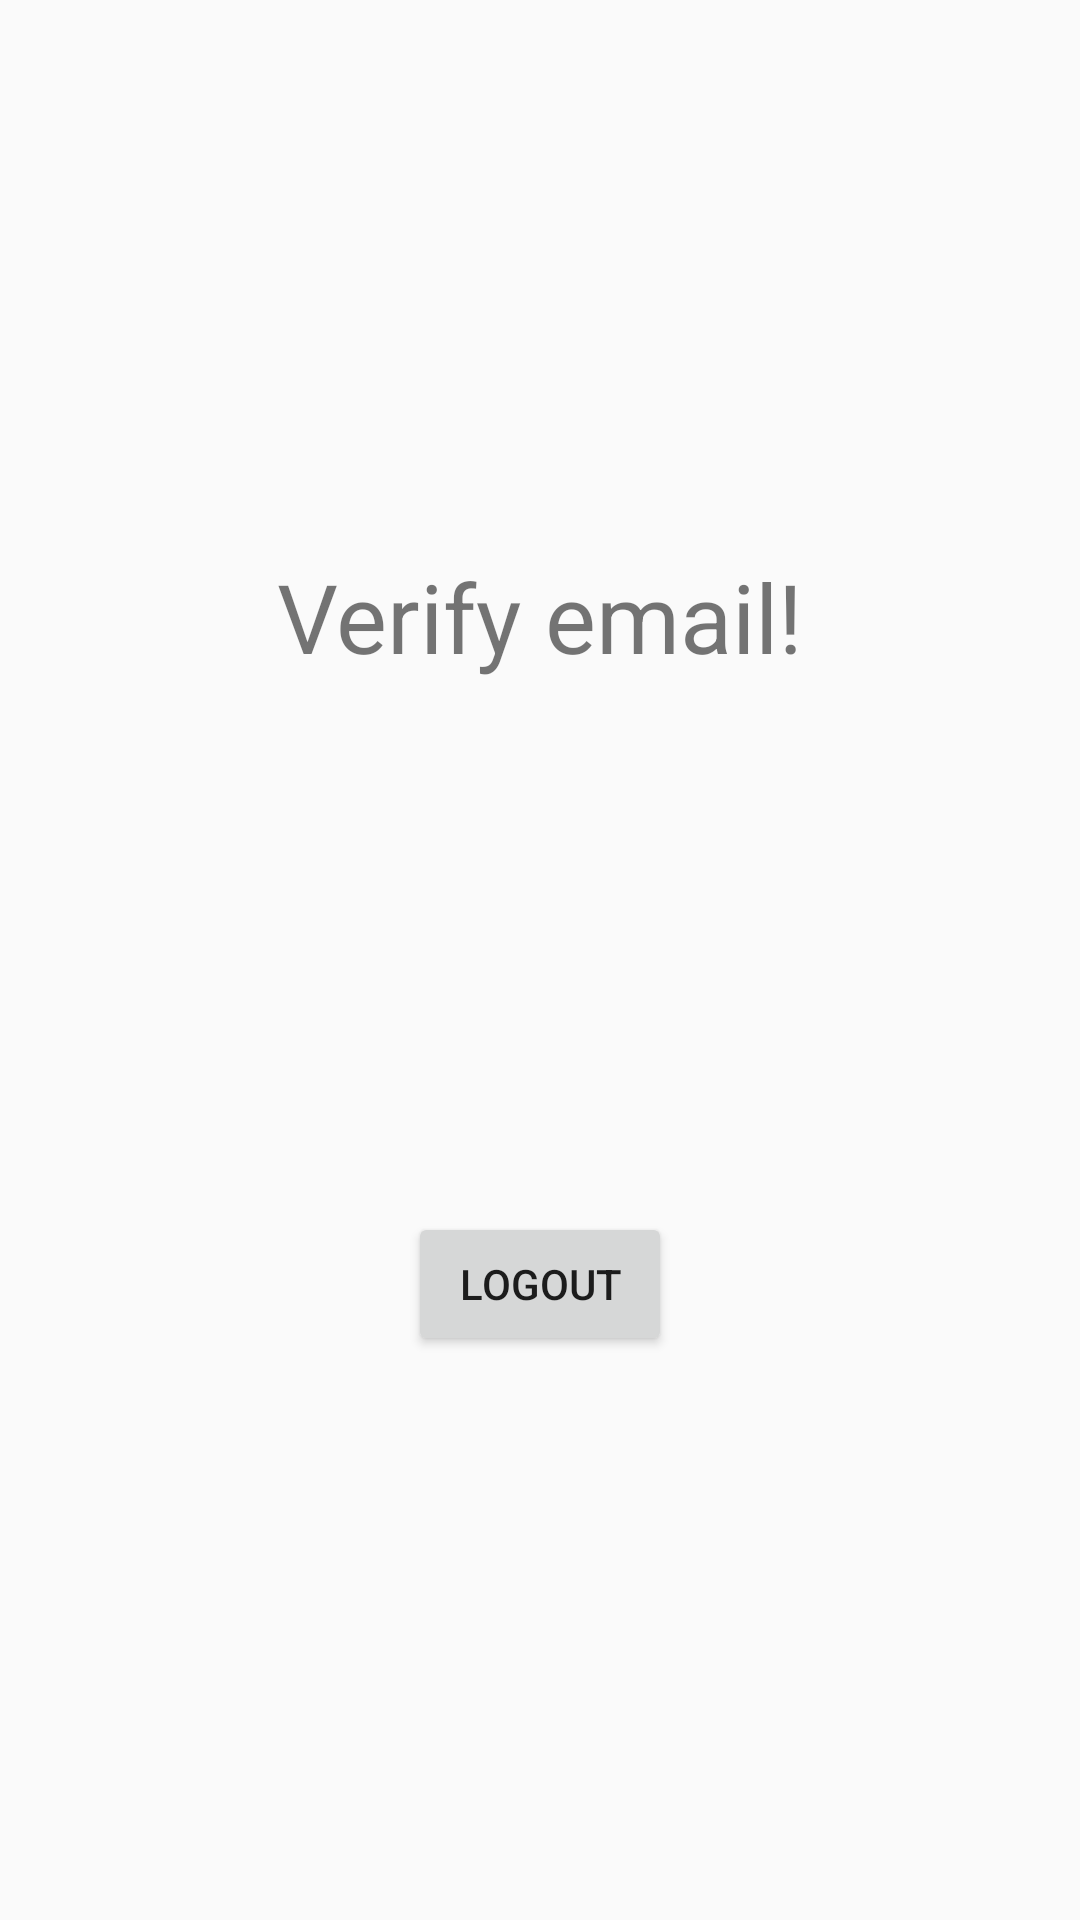

Layout XML and referenced resources for this Android screen:
<!-- AndroidManifest.xml: activity theme AppTheme -->
<!-- res/layout/activity_second.xml -->
<?xml version="1.0" encoding="utf-8"?>
<android.support.constraint.ConstraintLayout xmlns:android="http://schemas.android.com/apk/res/android"
    xmlns:app="http://schemas.android.com/apk/res-auto"
    xmlns:tools="http://schemas.android.com/tools"
    android:layout_width="match_parent"
    android:background="@drawable/back2"
    android:layout_height="match_parent"
    tools:context=".SecondActivity">


    <TextView
        android:id="@+id/textView"
        android:layout_width="wrap_content"
        android:layout_height="wrap_content"
        android:layout_marginBottom="8dp"
        android:layout_marginLeft="8dp"
        android:layout_marginRight="8dp"
        android:layout_marginTop="8dp"
        android:text="Verify email!"
        android:textSize="32sp"
        app:layout_constraintBottom_toBottomOf="parent"
        app:layout_constraintLeft_toLeftOf="parent"
        app:layout_constraintRight_toRightOf="parent"
        app:layout_constraintTop_toTopOf="parent"
        app:layout_constraintVertical_bias="0.303" />

    <Button
        android:id="@+id/btnLogout"
        android:layout_width="wrap_content"
        android:layout_height="wrap_content"
        android:layout_marginBottom="8dp"
        android:layout_marginEnd="8dp"
        android:layout_marginStart="8dp"
        android:layout_marginTop="8dp"
        android:text="Logout"
        app:layout_constraintBottom_toBottomOf="parent"
        app:layout_constraintEnd_toEndOf="parent"
        app:layout_constraintStart_toStartOf="parent"
        app:layout_constraintTop_toBottomOf="@+id/textView"
        app:layout_constraintVertical_bias="0.484" />

</android.support.constraint.ConstraintLayout>
<!-- resources referenced by this layout -->
<resources>
  <style name="AppTheme" parent="Theme.AppCompat.Light.DarkActionBar">
          
          <item name="colorPrimary">@color/colorPrimary</item>
          <item name="colorPrimaryDark">@color/colorPrimaryDark</item>
          <item name="colorAccent">@color/colorAccent</item>
      </style>
  <color name="colorPrimary">#B4360F</color>
  <color name="colorPrimaryDark">#992905</color>
  <color name="colorAccent">#99550E</color>
</resources>
